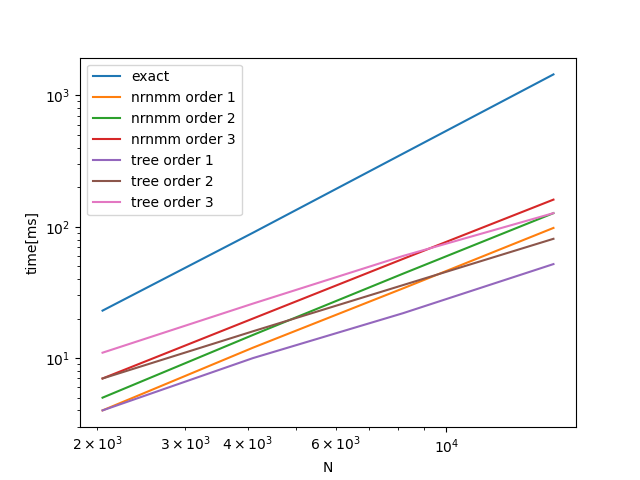

The table this chart was drawn from, first rows:
N, exact, nrnmm(1), nrnmm(2), nrnmm(3), tree(1), tree(2), tree(3)
2048, 23, 4, 5, 7, 4, 7, 11
4096, 90, 12, 15, 20, 10, 16, 26
8192, 361, 34, 44, 57, 22, 36, 60
16384, 1446, 98, 127, 161, 52, 81, 127
